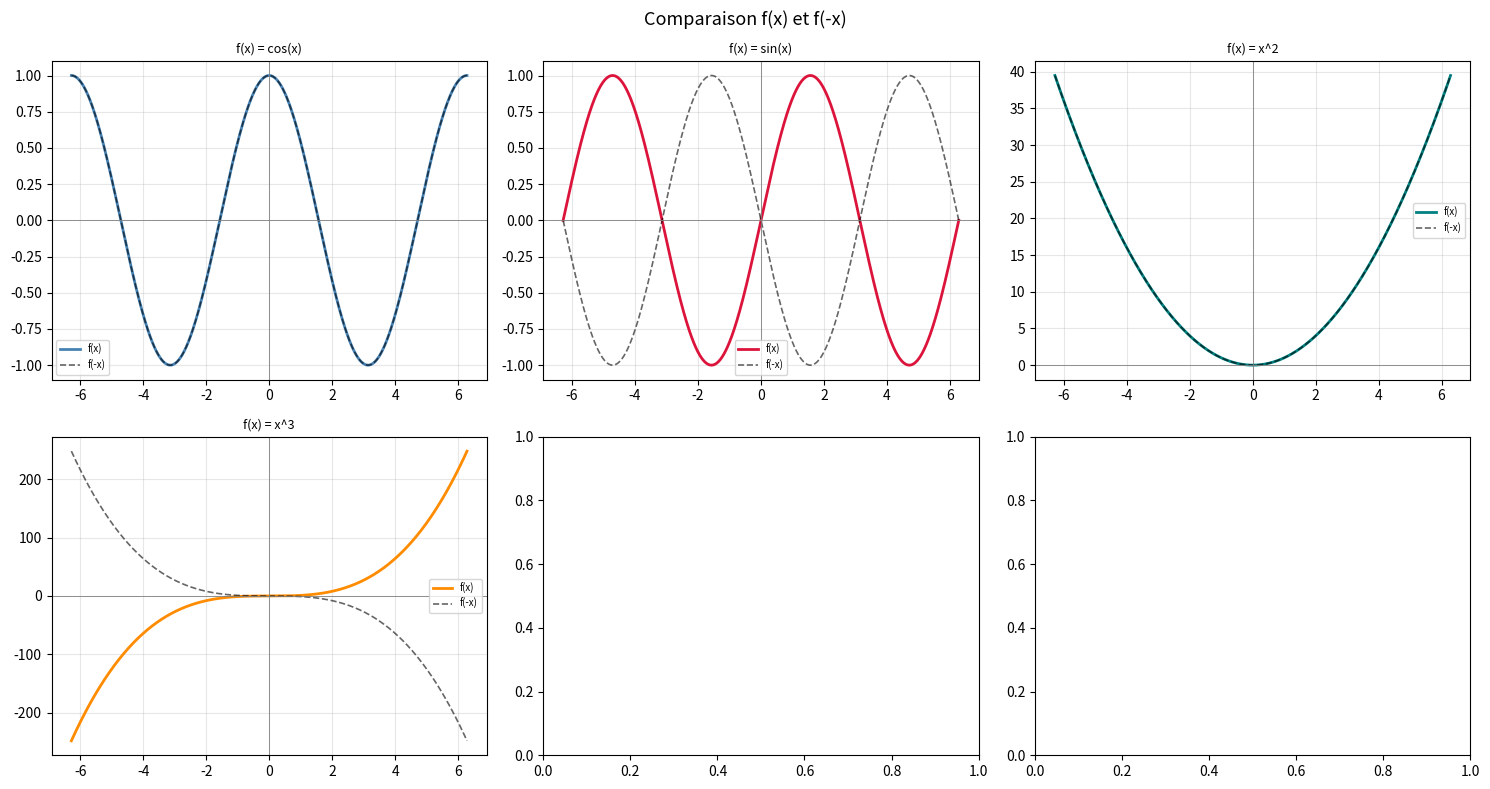

Python code for this plot:
import numpy as np
import matplotlib.pyplot as plt

# ============================================================
#  Exercice 2 -- Verification numerique de la parite
#
#  Pour une fonction paire  : f(-x) - f(x) = 0 partout
#  Pour une fonction impaire: f(-x) + f(x) = 0 partout
# ============================================================

x = np.linspace(-2 * np.pi, 2 * np.pi, 1000)
# On exclut x=0 pour eviter les divisions eventuelles
x_pos = x[x > 0]

def verifier_parite(f, nom, x):
    """Affiche si la fonction est paire, impaire ou ni l'une ni l'autre."""
    diff_paire   = np.max(np.abs(f(x) - f(-x)))   # doit etre 0 si paire
    diff_impaire = np.max(np.abs(f(x) + f(-x)))   # doit etre 0 si impaire
    seuil = 1e-9

    print(f"\n--- f(x) = {nom} ---")
    print(f"  max|f(x) - f(-x)| = {diff_paire:.2e}  {'<-- PAIRE' if diff_paire < seuil else ''}")
    print(f"  max|f(x) + f(-x)| = {diff_impaire:.2e}  {'<-- IMPAIRE' if diff_impaire < seuil else ''}")
    if diff_paire < seuil:
        print("  => La fonction est PAIRE")
    elif diff_impaire < seuil:
        print("  => La fonction est IMPAIRE")
    else:
        print("  => La fonction n'est NI paire NI impaire")

# --- Liste des fonctions a tester ---
fonctions = [
    (lambda x: np.cos(x), "cos(x)"),
    (lambda x: np.sin(x), "sin(x)"),
    (lambda x: x**2,      "x^2"),
    (lambda x: x**3,      "x^3"),
    # -------------------------------------------------------
    # A COMPLETER : ajoutez ici les deux fonctions suivantes
    #   f(x) = x^2 * cos(x)
    #   f(x) = x * sin(x)
    # Exemple de syntaxe :
    #   (lambda x: ..., "nom de la fonction"),
    # -------------------------------------------------------
]

print("=" * 50)
print("  VERIFICATION NUMERIQUE DE LA PARITE")
print("=" * 50)
for f, nom in fonctions:
    verifier_parite(f, nom, x)

# ============================================================
#  Trace de f(x) vs f(-x) pour chaque fonction
# ============================================================
n = len(fonctions)
cols = min(n, 3)
rows = (n + cols - 1) // cols
fig, axes = plt.subplots(rows, cols, figsize=(5 * cols, 4 * rows))
axes = np.array(axes).flatten()

couleurs = ['steelblue','crimson','teal','darkorange','purple','olive','brown','navy']

for ax, (f, nom), couleur in zip(axes, fonctions, couleurs):
    y     = f(x)
    y_sym = f(-x)
    ax.plot(x, y,     color=couleur, linewidth=2,   label='f(x)')
    ax.plot(x, y_sym, 'k--',         linewidth=1.2, label='f(-x)', alpha=0.6)
    ax.axhline(0, color='gray', linewidth=0.6)
    ax.axvline(0, color='gray', linewidth=0.6)
    ax.set_title(f'f(x) = {nom}', fontsize=9)
    ax.legend(fontsize=7)
    ax.grid(True, alpha=0.3)

fig.suptitle("Comparaison f(x) et f(-x)", fontsize=13)
plt.tight_layout()
plt.savefig('ex2_verification.png', dpi=150)
plt.show()
